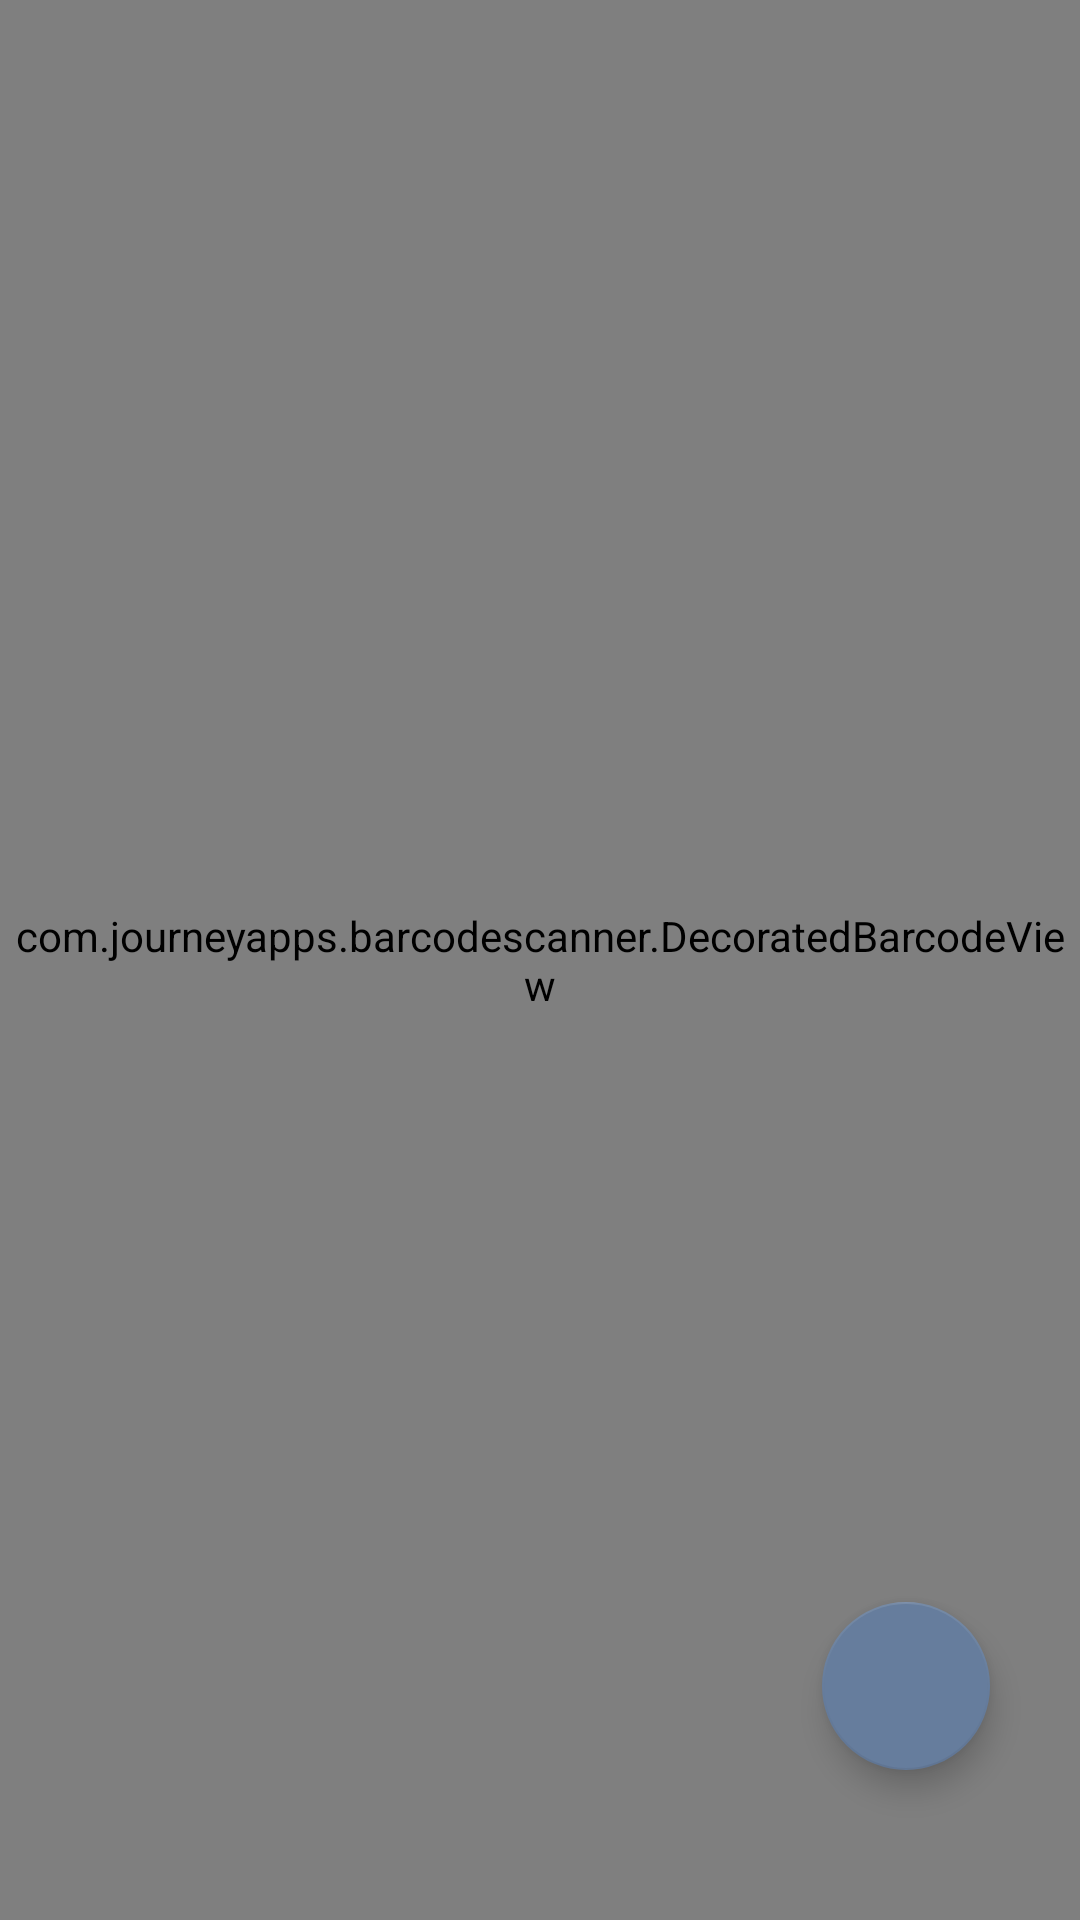

This screen was rendered from an Android layout file. Write that file and the resources it references.
<!-- AndroidManifest.xml: application theme AppTheme -->
<!-- res/layout/activity_new_device.xml -->
<?xml version="1.0" encoding="utf-8"?>
<RelativeLayout xmlns:android="http://schemas.android.com/apk/res/android"
    android:layout_width="match_parent"
    android:layout_height="match_parent"
    xmlns:app="http://schemas.android.com/apk/res-auto"
    android:fitsSystemWindows="true">

    <com.journeyapps.barcodescanner.DecoratedBarcodeView
        android:id="@+id/barcodeScannerView"
        android:layout_width="match_parent"
        android:layout_height="match_parent"
        app:zxing_use_texture_view="false"
        app:zxing_preview_scaling_strategy="centerCrop"/>

    <com.google.android.material.floatingactionbutton.FloatingActionButton
        android:id="@+id/torch_button"
        android:layout_width="wrap_content"
        android:layout_height="wrap_content"
        app:tint="@color/black"
        app:srcCompat="@drawable/ic_baseline_highlight_24_white"
        android:layout_marginEnd="30dp"
        android:layout_marginBottom="50dp"
        android:layout_alignParentBottom="true"
        android:layout_alignParentEnd="true"
        android:contentDescription="@string/toggle_light" />

</RelativeLayout>
<!-- resources referenced by this layout -->
<resources>
  <color name="black">#000000</color>
  <string name="toggle_light">toggle camera light</string>
  <style name="AppTheme" parent="Theme.AppCompat.Light.DarkActionBar">
          
          <item name="colorPrimary">@color/teog_blue_dark</item>
          <item name="colorPrimaryDark">@color/colorPrimaryDark</item>
          <item name="colorAccent">@color/teog_blue</item>
  
          <item name="android:textColor">@color/black</item>
  
          <item name="android:windowLightStatusBar">true</item>
      </style>
  <color name="teog_blue_dark">#01265D</color>
  <color name="colorPrimaryDark">#303F9F</color>
  <color name="teog_blue">#667d9d</color>
</resources>
